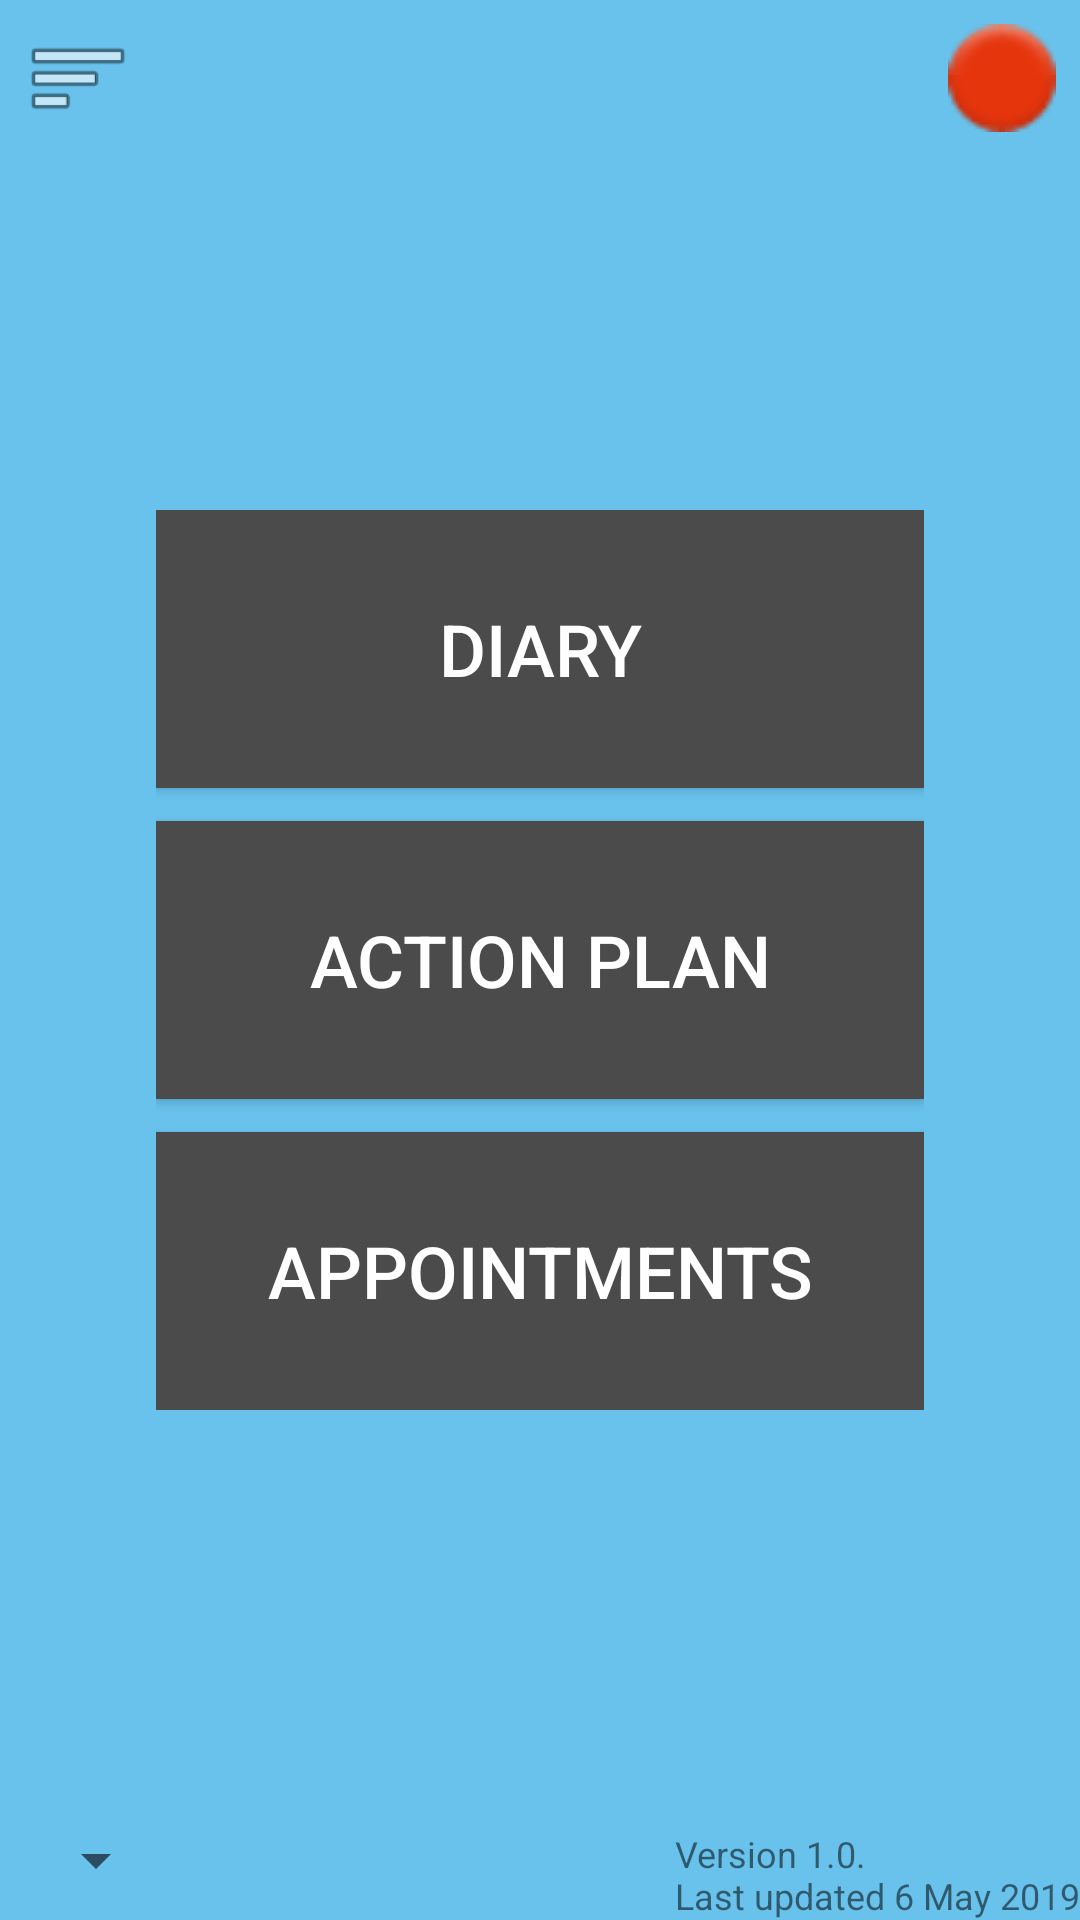

Reconstruct the res/layout file that produces this screen, plus the resources it refers to.
<!-- AndroidManifest.xml: application theme AppTheme -->
<!-- res/layout/activity_main.xml -->
<?xml version="1.0" encoding="utf-8"?>
<android.support.constraint.ConstraintLayout xmlns:android="http://schemas.android.com/apk/res/android"
    xmlns:app="http://schemas.android.com/apk/res-auto"
    xmlns:tools="http://schemas.android.com/tools"
    android:layout_width="match_parent"
    android:layout_height="match_parent"
    tools:context=".MainActivity">

    
    <ImageView
        android:id="@+id/menu"
        android:layout_width="36dp"
        android:layout_height="36dp"
        android:layout_marginStart="8dp"
        android:layout_marginLeft="8dp"
        android:layout_marginTop="8dp"
        android:onClick="showMenu"
        android:visibility="visible"
        app:layout_constraintStart_toStartOf="parent"
        app:layout_constraintTop_toTopOf="parent"
        app:srcCompat="@android:drawable/ic_menu_sort_by_size"/>

    
    
    <ImageView
        android:id="@+id/alerts"
        android:layout_width="36dp"
        android:layout_height="36dp"
        android:layout_marginTop="8dp"
        android:layout_marginEnd="8dp"
        android:layout_marginRight="8dp"
        android:onClick="showAlerts"
        android:visibility="visible"
        app:layout_constraintEnd_toEndOf="parent"
        app:layout_constraintTop_toTopOf="parent"
        app:srcCompat="@android:drawable/ic_notification_overlay"/>

    
    <TextView
        android:layout_width="wrap_content"
        android:layout_height="wrap_content"
        android:lines="2"
        android:text="@string/version_info"
        android:textSize="12sp"
        app:layout_constraintBottom_toBottomOf="parent"
        app:layout_constraintHorizontal_bias="1.0"
        app:layout_constraintLeft_toLeftOf="parent"
        app:layout_constraintRight_toRightOf="parent"
        app:layout_constraintTop_toTopOf="parent"
        app:layout_constraintVertical_bias="1.0" />

    <LinearLayout
        android:layout_width="256dp"
        android:layout_height="300dp"
        android:orientation="vertical"
        app:layout_constraintBottom_toBottomOf="parent"
        app:layout_constraintEnd_toEndOf="parent"
        app:layout_constraintStart_toStartOf="parent"
        app:layout_constraintTop_toTopOf="parent">
        
        <Button
            style="@style/main_activity_button"
            android:onClick="showDiary"
            android:text="@string/main_activity_button_1" />

        <TextView
            style="@style/main_activity_spacing"/>

        <Button
            style="@style/main_activity_button"
            android:onClick="showActionPlan"
            android:text="@string/main_activity_button_3"/>

        <TextView
            style="@style/main_activity_spacing"/>

        <Button
            style="@style/main_activity_button"
            android:onClick="showAppointments"
            android:text="@string/main_activity_button_4"/>

    </LinearLayout>

    <Spinner
        android:id="@+id/language_spinner"
        android:layout_width="wrap_content"
        android:layout_height="wrap_content"
        android:layout_marginStart="8dp"
        android:layout_marginLeft="8dp"
        android:layout_marginBottom="8dp"
        app:layout_constraintBottom_toBottomOf="parent"
        app:layout_constraintStart_toStartOf="parent" />


</android.support.constraint.ConstraintLayout>
<!-- resources referenced by this layout -->
<resources>
  <string name="main_activity_button_1">Diary</string>
  <string name="main_activity_button_3">Action Plan</string>
  <string name="main_activity_button_4">Appointments</string>
  <string name="version_info">Version 1.0. \nLast updated 6 May 2019</string>
  <style name="main_activity_button">
          <item name="android:layout_width">match_parent</item>
          <item name="android:layout_height">0dp</item>
          <item name="android:layout_weight">1</item>
          <item name="android:textSize">24sp</item>
          <item name="android:textColor">@android:color/white</item>
          <item name="android:background">#4B4B4B</item>
          <item name="android:layout_centerHorizontal">true</item>
          <item name="android:layout_centerVertical">true</item>
          <item name="android:textAllCaps">true</item>
      </style>
  <style name="main_activity_spacing">
          <item name="android:layout_width">match_parent</item>
          <item name="android:layout_height">wrap_content</item>
          <item name="android:text">""</item>
          <item name="android:textSize">8dp</item>
      </style>
  <style name="AppTheme" parent="Theme.AppCompat.Light.DarkActionBar">
          
          <item name="android:background">#68C2EC</item>
          <item name="colorPrimary">#03A9F4</item>
          <item name="colorPrimaryDark">#0288D1</item>
          <item name="colorAccent">#536DFE</item>
      </style>
</resources>
